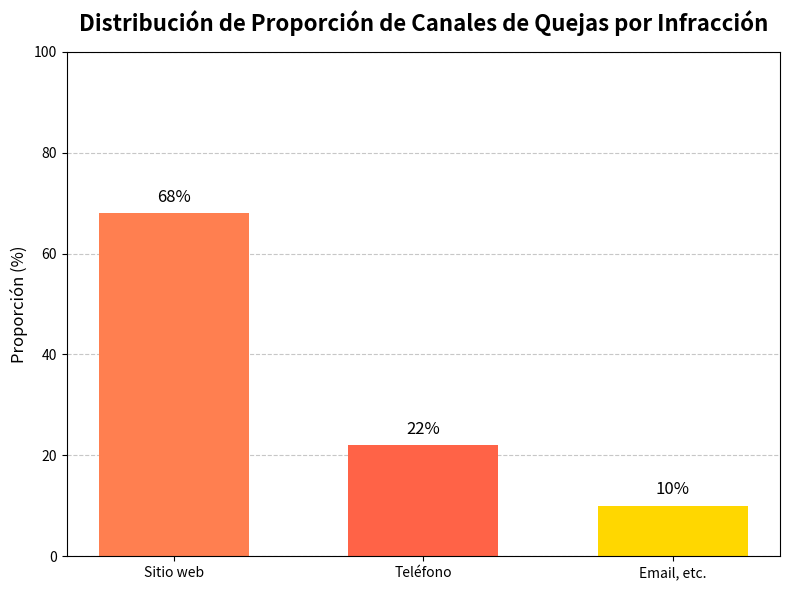

Reproduce this figure in Python.
import matplotlib.pyplot as plt
import numpy as np

# Datos del canal de quejas
nombres_canales = ["Sitio web", "Teléfono", "Email, etc."]
porcentajes_canales = [68, 22, 10]

# Crear un lienzo y un subgráfico
plt.figure(figsize=(8, 6))
ax = plt.subplot(111)

# Dibujar un gráfico de barras de la proporción de los canales de quejas
barras = ax.bar(
    nombres_canales, 
    porcentajes_canales, 
    color=["#FF7F50", "#FF6347", "#FFD700"],  # Mantener el esquema de colores original
    width=0.6  # Ajustar el ancho de las barras
)

# Establecer el título del gráfico y las etiquetas de los ejes
ax.set_title("Distribución de Proporción de Canales de Quejas por Infracción", fontsize=16, fontweight="bold", pad=15)
ax.set_ylabel("Proporción (%)", fontsize=12)
ax.set_ylim(0, 100)  # Establecer el rango del eje y de 0 - 100%

# Agregar etiquetas de datos
for barra in barras:
    altura = barra.get_height()
    ax.text(
        barra.get_x() + barra.get_width()/2., 
        altura + 1.5,  # Ajustar la posición de la etiqueta
        f"{altura}%",
        ha="center", 
        va="bottom",
        fontsize=12
    )

# Establecer líneas de cuadrícula y fondo
ax.grid(axis="y", linestyle="--", alpha=0.7)
ax.set_axisbelow(True)  # Colocar las líneas de cuadrícula en la capa inferior

# Optimizar el diseño
plt.tight_layout()
plt.show()
